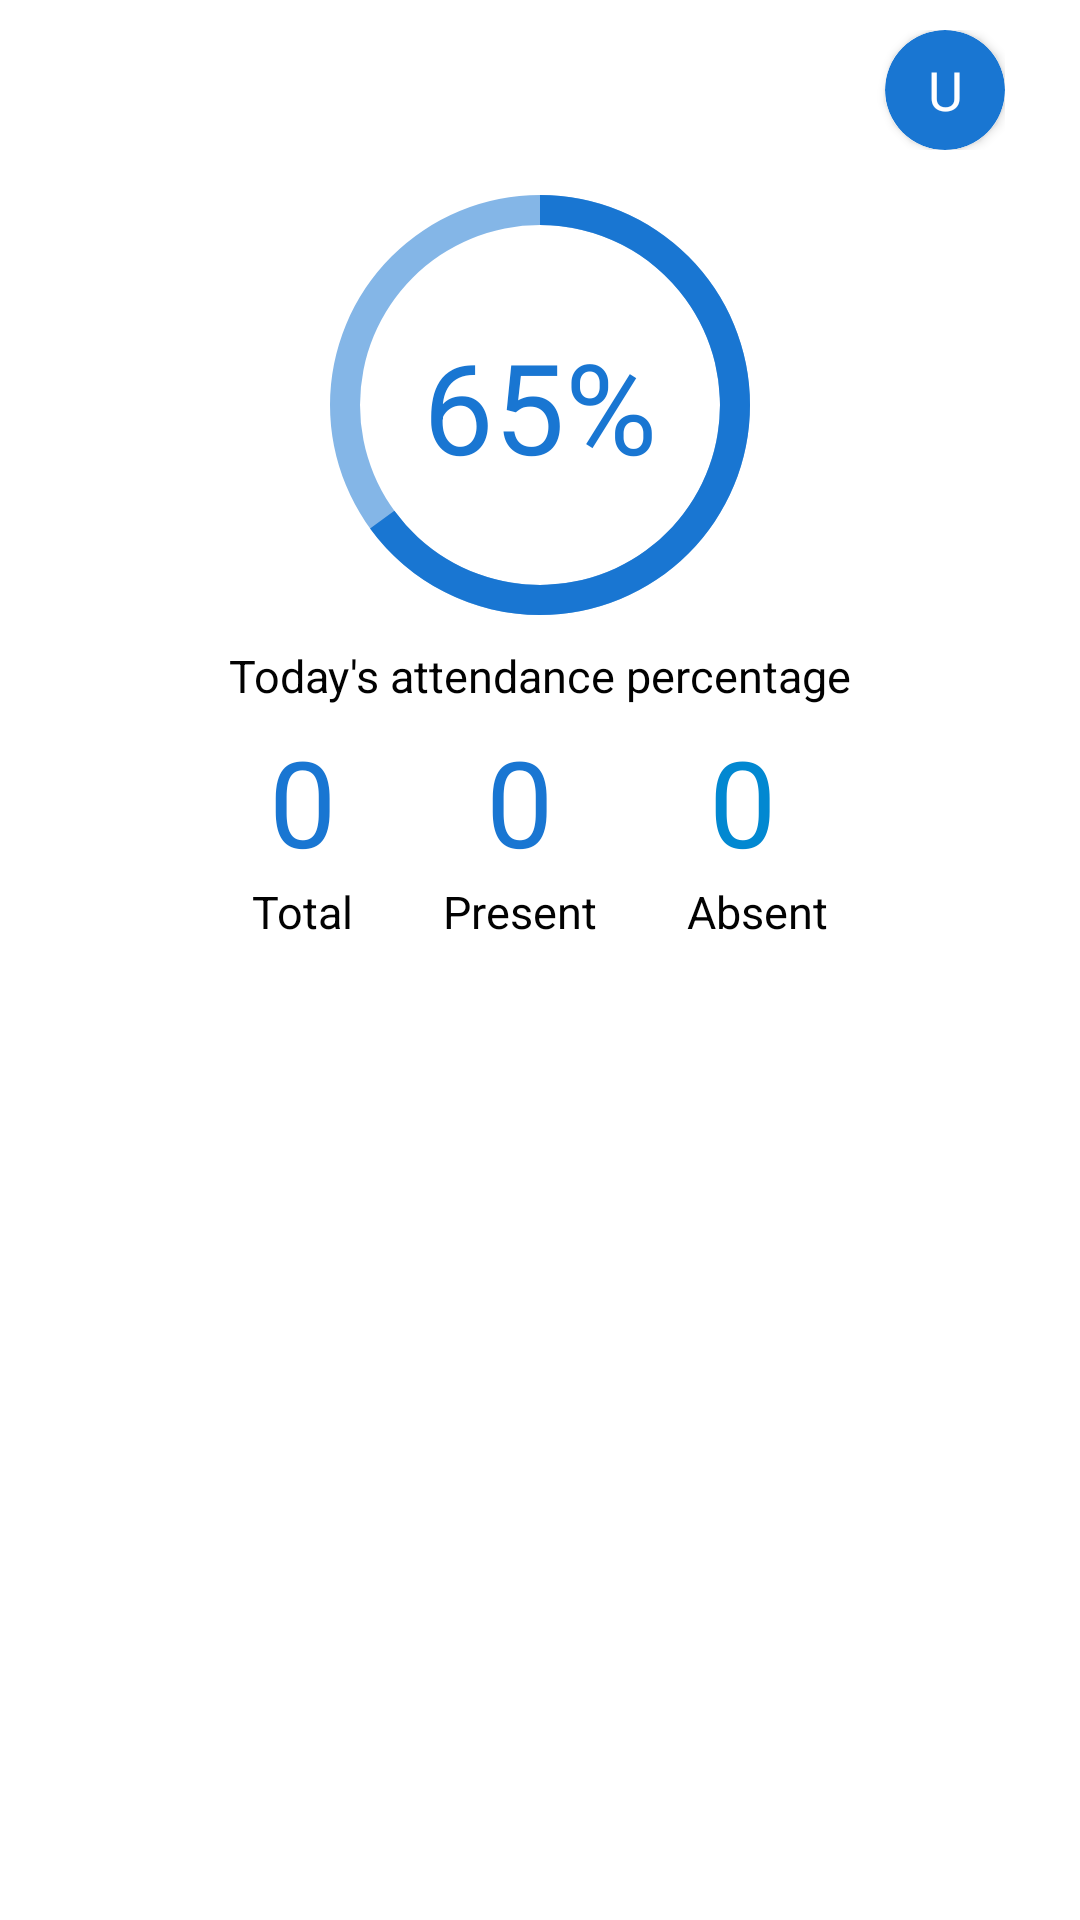

This screen was rendered from an Android layout file. Write that file and the resources it references.
<!-- AndroidManifest.xml: application theme Theme.AttendanceRecorder.NoActionBar -->
<!-- res/layout/fragment_bottom_bar_home.xml -->
<?xml version="1.0" encoding="utf-8"?>
<FrameLayout xmlns:android="http://schemas.android.com/apk/res/android"
    xmlns:app="http://schemas.android.com/apk/res-auto"
    xmlns:tools="http://schemas.android.com/tools"
    android:layout_width="match_parent"
    android:layout_height="match_parent"

    tools:context=".bottom_bar_home">
    <androidx.core.widget.NestedScrollView
        android:layout_width="match_parent"
        android:layout_height="wrap_content"
        >
    <LinearLayout
        android:layout_width="match_parent"
        android:layout_height="match_parent"
        android:orientation="vertical">

    <LinearLayout
        android:id="@+id/linearLayout3"
        android:layout_width="match_parent"
        android:layout_height="wrap_content"
        android:orientation="vertical">
    <LinearLayout
        android:layout_width="match_parent"
        android:layout_height="60dp"
        android:orientation="vertical"
        android:padding="10dp"
        android:paddingEnd="25dp"
        app:layout_constraintEnd_toEndOf="parent"
        app:layout_constraintStart_toStartOf="parent"
        app:layout_constraintTop_toTopOf="parent">

        <androidx.cardview.widget.CardView
            android:layout_gravity="right"
            android:layout_width="wrap_content"
            android:layout_height="wrap_content"
            app:cardCornerRadius="45dp"
            >

            <TextView
                android:id="@+id/user_circle"
                android:layout_width="wrap_content"
                android:layout_height="wrap_content"
                android:textSize="18sp"
                android:background="@drawable/user_circle"
                android:textColor="#FFFFFF"
                android:gravity="center"
                android:text="U" />
        </androidx.cardview.widget.CardView>
    </LinearLayout>
        <LinearLayout
            android:layout_width="match_parent"
            android:id="@+id/last"
            android:layout_height="wrap_content"
            android:orientation="vertical">
            <androidx.constraintlayout.widget.ConstraintLayout
                android:layout_width="match_parent"
                android:layout_height="wrap_content"
                app:layout_constraintEnd_toEndOf="parent"
                app:layout_constraintStart_toStartOf="parent"
                app:layout_constraintTop_toTopOf="parent">

                <ProgressBar
                    android:id="@+id/overall_attendance_progress"
                    style="?android:attr/progressBarStyleHorizontal"
                    android:layout_width="150dp"
                    android:layout_height="150dp"
                    android:background="@drawable/circle_shape"
                    android:indeterminate="false"
                    android:max="100"
                    android:progress="65"
                    android:progressDrawable="@drawable/circular_progress_bar"
                    app:layout_constraintBottom_toBottomOf="parent"
                    app:layout_constraintEnd_toEndOf="parent"
                    app:layout_constraintStart_toStartOf="parent"
                    app:layout_constraintTop_toTopOf="parent" />

                <TextView
                    android:id="@+id/overall_attendance_tv"
                    android:layout_width="wrap_content"
                    android:layout_height="wrap_content"
                    android:maxHeight="150dp"
                    android:text="65%"
                    android:textColor="#1976D2"
                    android:textSize="42dp"
                    app:layout_constraintBottom_toBottomOf="parent"
                    app:layout_constraintEnd_toEndOf="@+id/overall_attendance_progress"
                    app:layout_constraintStart_toStartOf="@+id/overall_attendance_progress"
                    app:layout_constraintTop_toTopOf="@+id/overall_attendance_progress" />



            </androidx.constraintlayout.widget.ConstraintLayout>

            <TextView
                android:id="@+id/textView4"
                android:layout_width="wrap_content"
                android:layout_height="wrap_content"
                android:textColor="#020202"
                android:textSize="15sp"
                android:layout_marginTop="5dp"
                android:layout_gravity="center"
                android:text="Today's attendance percentage" />

            <LinearLayout
                android:layout_width="wrap_content"
                android:layout_height="wrap_content"
                android:layout_gravity="center"
                android:layout_marginTop="5dp"
                android:orientation="horizontal">

                <LinearLayout
                    android:layout_width="match_parent"
                    android:layout_height="match_parent"
                    android:orientation="vertical"
                    >
                    <TextView
                        android:id="@+id/textView5"
                        android:layout_width="wrap_content"
                        android:layout_height="wrap_content"
                        android:textColor="#1976D2"
                        android:textSize="40sp"
                        android:layout_gravity="center"
                        android:text="0" />
                    <TextView
                        android:id="@+id/textView8"
                        android:layout_width="wrap_content"
                        android:layout_height="wrap_content"
                        android:textColor="#020202"
                        android:textSize="15sp"
                        android:layout_gravity="center"
                        android:text="Total" />

                </LinearLayout>

                <LinearLayout
                    android:layout_width="match_parent"
                    android:layout_height="match_parent"
                    android:orientation="vertical"
                    android:layout_marginStart="30dp">
                    <TextView
                        android:id="@+id/textView6"
                        android:layout_width="wrap_content"
                        android:layout_height="wrap_content"
                        android:textColor="#1976D2"
                        android:textSize="40sp"
                        android:layout_gravity="center"
                        android:text="0" />
                    <TextView
                        android:id="@+id/textView9"
                        android:layout_width="wrap_content"
                        android:layout_height="wrap_content"
                        android:textColor="#020202"
                        android:textSize="15sp"
                        android:layout_gravity="center"
                        android:text="Present" />

                </LinearLayout>

                <LinearLayout
                    android:layout_width="match_parent"
                    android:layout_height="match_parent"
                    android:orientation="vertical"
                    android:layout_marginStart="30dp">
                    <TextView
                        android:id="@+id/textView7"
                        android:layout_width="wrap_content"
                        android:layout_height="wrap_content"
                        android:textColor="#0288D1"
                        android:textSize="40sp"
                        android:layout_gravity="center"
                        android:text="0 " />
                    <TextView
                        android:id="@+id/textView10"
                        android:layout_width="wrap_content"
                        android:layout_height="wrap_content"
                        android:textColor="#020202"
                        android:textSize="15sp"
                        android:layout_gravity="center"
                        android:text="Absent" />
                </LinearLayout>
            </LinearLayout>
            </LinearLayout>


    





        </LinearLayout>

    <LinearLayout
        android:layout_width="match_parent"
        android:layout_height="wrap_content"
        android:baselineAligned="false"
        android:orientation="vertical"
        android:padding="15dp"
        >
        <androidx.recyclerview.widget.RecyclerView
            android:layout_width="match_parent"
            android:layout_height="wrap_content"
            android:id="@+id/idRVCourse"
            android:nestedScrollingEnabled="false"
            android:paddingBottom="100dp">

        </androidx.recyclerview.widget.RecyclerView>
    </LinearLayout>
</LinearLayout>
</androidx.core.widget.NestedScrollView>
</FrameLayout>
<!-- resources referenced by this layout -->
<resources>
  <!-- drawable circle_shape (drawable) -->
  <?xml version="1.0" encoding="utf-8"?>
  <shape
      xmlns:android="http://schemas.android.com/apk/res/android"
      android:shape="ring"
      android:innerRadiusRatio="2.5"
      android:thickness="10dp"
      android:useLevel="false">
  
      <solid android:color="#881976D2" />
  
  </shape>
  <!-- drawable circular_progress_bar (drawable) -->
  <?xml version="1.0" encoding="utf-8"?>
  <rotate xmlns:android="http://schemas.android.com/apk/res/android"
      android:fromDegrees="270"
      android:toDegrees="270">
      <shape
          android:innerRadiusRatio="2.5"
          android:shape="ring"
          android:thickness="10dp"
          android:useLevel="true">
  
          <gradient
              android:angle="0"
              android:endColor="#1976D2"
              android:startColor="#1976D2"
              android:type="sweep"
              android:useLevel="false" />
      </shape>
  </rotate>
  <!-- drawable user_circle (drawable) -->
  <?xml version="1.0" encoding="utf-8"?>
  <selector xmlns:android="http://schemas.android.com/apk/res/android">
      <item android:drawable="@drawable/circle_blue_big" />
  </selector>
  <style name="Theme.AttendanceRecorder.NoActionBar">
          <item name="windowActionBar">false</item>
          <item name="windowNoTitle">true</item>
      </style>
  <!-- drawable circle_blue_big (drawable) -->
  <shape xmlns:android="http://schemas.android.com/apk/res/android"
      android:shape="oval">
  
      <solid android:color="#1976D2" />
  
      <size
          android:height="45dp"
          android:width="40dp" />
  
  </shape>
</resources>
